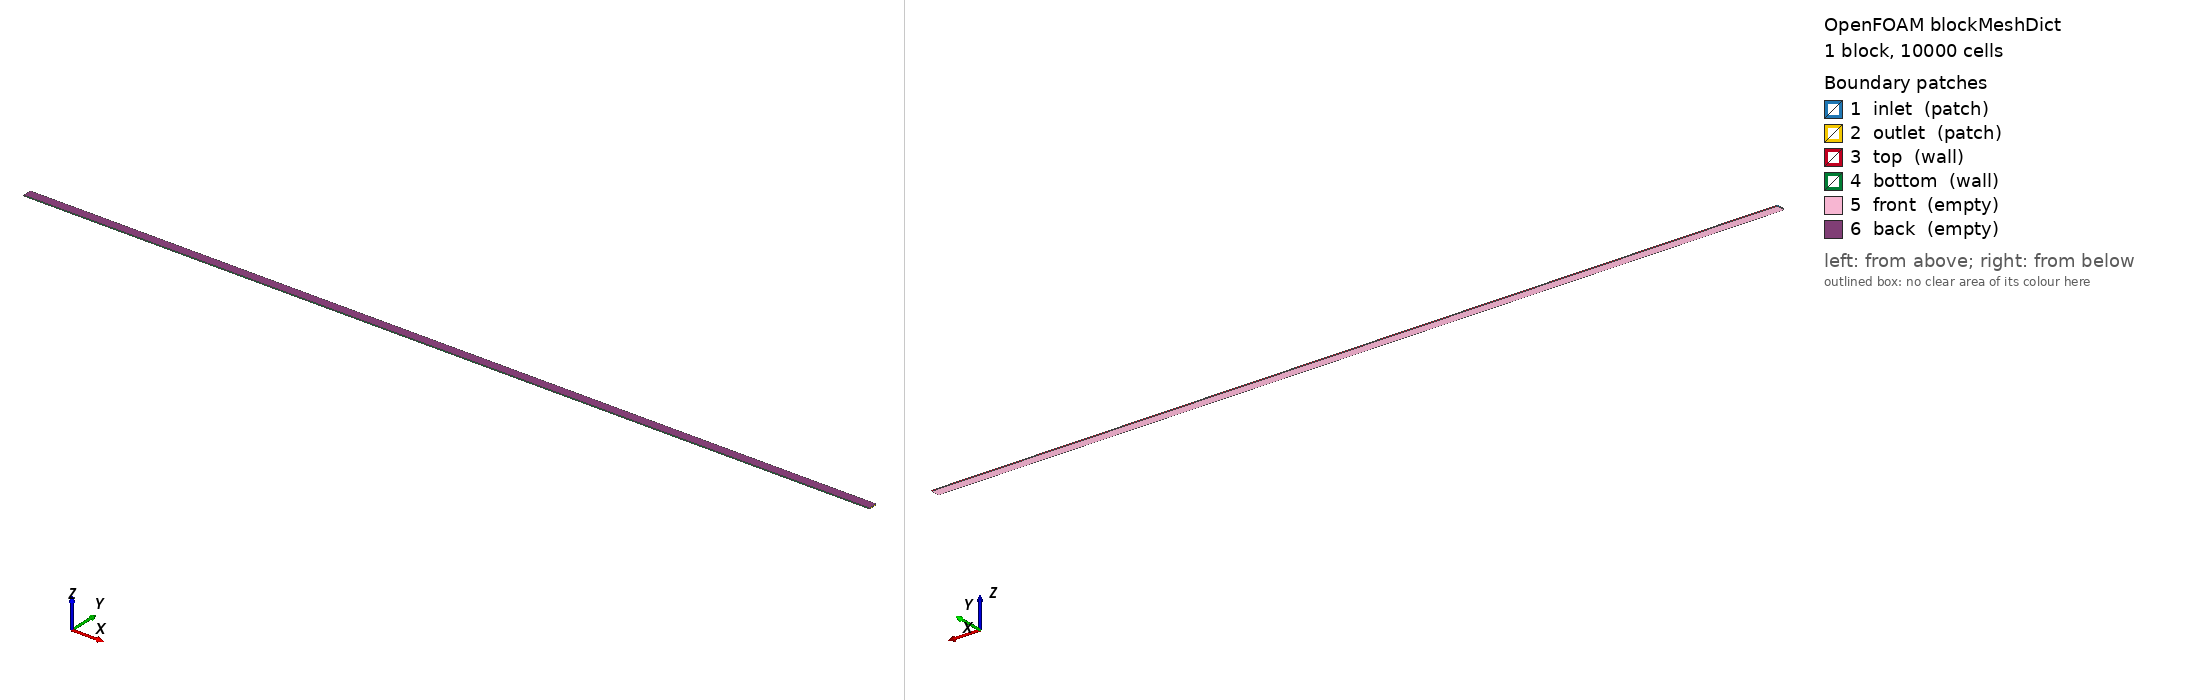

OpenFOAM case: the mesh blockMesh builds from blockMeshDict, 1 block(s), 10000 cells. Boundary patches (legend numbers): 1 inlet (patch), 2 outlet (patch), 3 top (wall), 4 bottom (wall), 5 front (empty), 6 back (empty). Left view from above one corner, right view from below the opposite corner. Boundary conditions: 2 field file(s) under 0/; 6 of 6 drawn patches have an entry in a shipped field file.

=== system/blockMeshDict ===
FoamFile
{
    version     2.0;
    format      ascii;
    class       dictionary;
    object      blockMeshDict;
}

convertToMeters 1;

vertices
(
    (0      -0.5  0)
    (100  -0.5  0)
    (100   0.5  0)
    (0       0.5  0)
    (0      -0.5  0.1)
    (100  -0.5  0.1)
    (100   0.5  0.1)
    (0       0.5  0.1)
);

blocks
(
    hex (0 1 2 3 4 5 6 7) (1000 10 1) simpleGrading (1 1 1)
);

edges ();

boundary
(
    inlet
    {
        type patch;
        faces ((0 4 7 3));
    }
    outlet
    {
        type patch;
        faces ((1 2 6 5));
    }
    top
    {
        type wall;
        faces ((3 7 6 2));
    }
    bottom
    {
        type wall;
        faces ((0 1 5 4));
    }
    front
    {
        type empty;
        faces ((0 3 2 1));
    }
    back
    {
        type empty;
        faces ((4 5 6 7));
    }
);

mergePatchPairs ();


=== system/controlDict ===
FoamFile
{
    version     2.0;
    format      ascii;
    class       dictionary;
    object      controlDict;
}

application     icoFoam;
startFrom       startTime;
startTime       0;
stopAt          endTime;
endTime         20;
deltaT          0.05;
writeControl    timeStep;
writeInterval   20;
purgeWrite      0;
writeFormat     ascii;
writePrecision  6;
writeCompression off;
timeFormat      general;
timePrecision   6;
runTimeModifiable true;


=== 0/U ===
FoamFile
{
    version     2.0;
    format      ascii;
    class       volVectorField;
    object      U;
}

dimensions      [0 1 -1 0 0 0 0];

internalField   uniform (0 0 0);

boundaryField
{
    inlet
    {
        type            fixedValue;
        value           uniform (1.0 0 0);
    }
    outlet
    {
        type            zeroGradient;
    }
    top
    {
        type            noSlip;
    }
    bottom
    {
        type            noSlip;
    }
    front
    {
        type            empty;
    }
    back
    {
        type            empty;
    }
}


=== 0/p ===
FoamFile
{
    version     2.0;
    format      ascii;
    class       volScalarField;
    object      p;
}

dimensions      [0 2 -2 0 0 0 0];

internalField   uniform 0;

boundaryField
{
    inlet
    {
        type            zeroGradient;
    }
    outlet
    {
        type            fixedValue;
        value           uniform 0;
    }
    top
    {
        type            zeroGradient;
    }
    bottom
    {
        type            zeroGradient;
    }
    front
    {
        type            empty;
    }
    back
    {
        type            empty;
    }
}


Also in the case, not shown: constant/polyMesh/points (numeric list).
